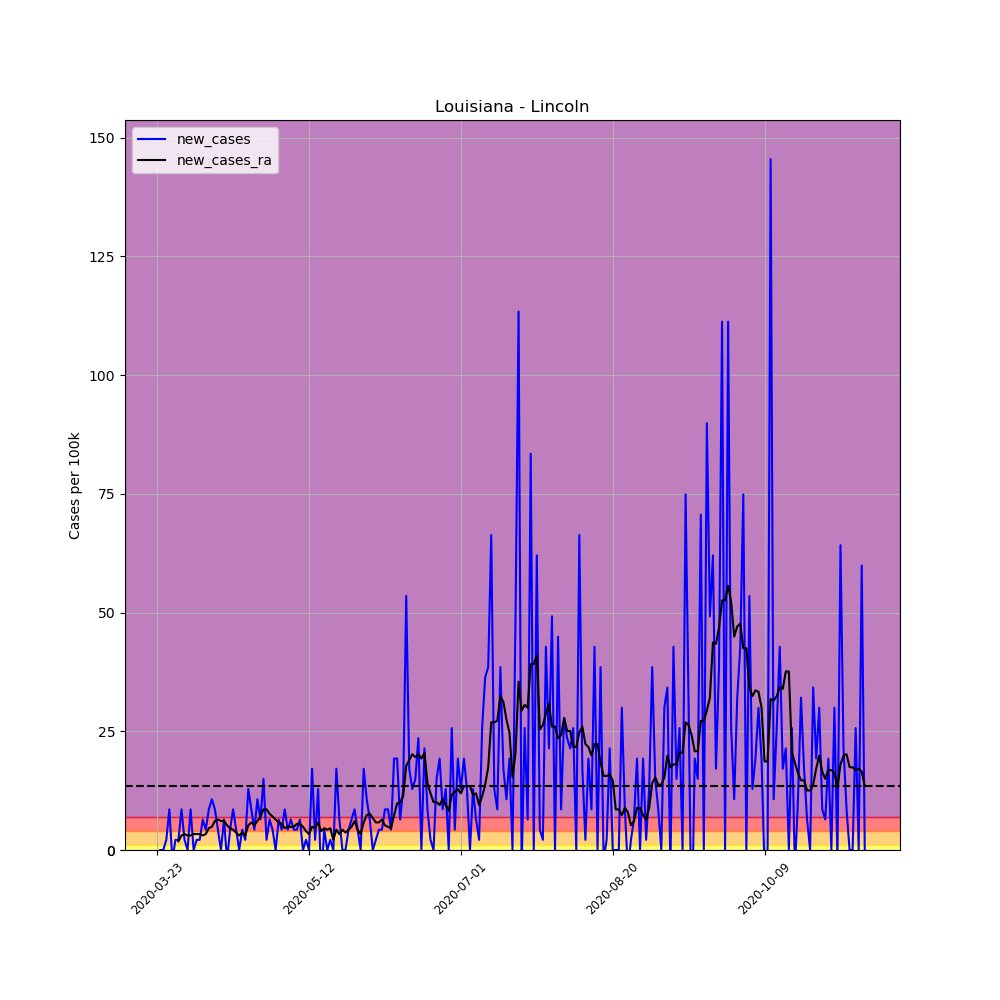

The file beside this chart, header and first rows:
, date, county, state, fips, cases, deaths, COUNTY, STNAME, CTYNAME, POPESTIMATE2019, per_100k, per_100k_ra, new_cases, new_cases_ra
275341, 2020-03-23, Lincoln, Louisiana, 22061, 2, 0, 61, Louisiana, Lincoln, 46742, 4.279, , , 
275342, 2020-03-24, Lincoln, Louisiana, 22061, 2, 0, 61, Louisiana, Lincoln, 46742, 4.279, , 0.0, 
275343, 2020-03-25, Lincoln, Louisiana, 22061, 2, 0, 61, Louisiana, Lincoln, 46742, 4.279, , 0.0, 
275344, 2020-03-26, Lincoln, Louisiana, 22061, 3, 0, 61, Louisiana, Lincoln, 46742, 6.418, , 2.139, 
275345, 2020-03-27, Lincoln, Louisiana, 22061, 7, 0, 61, Louisiana, Lincoln, 46742, 14.98, , 8.558, 
275346, 2020-03-28, Lincoln, Louisiana, 22061, 6, 0, 61, Louisiana, Lincoln, 46742, 12.84, , -2.139, 
275347, 2020-03-29, Lincoln, Louisiana, 22061, 7, 0, 61, Louisiana, Lincoln, 46742, 14.98, 8.863, 2.139, 
275348, 2020-03-30, Lincoln, Louisiana, 22061, 8, 0, 61, Louisiana, Lincoln, 46742, 17.12, 10.7, 2.139, 1.834
275349, 2020-03-31, Lincoln, Louisiana, 22061, 12, 0, 61, Louisiana, Lincoln, 46742, 25.67, 13.75, 8.558, 3.056
275350, 2020-04-01, Lincoln, Louisiana, 22061, 13, 0, 61, Louisiana, Lincoln, 46742, 27.81, 17.12, 2.139, 3.362
275351, 2020-04-02, Lincoln, Louisiana, 22061, 13, 0, 61, Louisiana, Lincoln, 46742, 27.81, 20.17, 0.0, 3.056
275352, 2020-04-03, Lincoln, Louisiana, 22061, 17, 0, 61, Louisiana, Lincoln, 46742, 36.37, 23.23, 8.558, 3.056
275353, 2020-04-04, Lincoln, Louisiana, 22061, 17, 0, 61, Louisiana, Lincoln, 46742, 36.37, 26.59, 0.0, 3.362
275354, 2020-04-05, Lincoln, Louisiana, 22061, 18, 0, 61, Louisiana, Lincoln, 46742, 38.51, 29.95, 2.139, 3.362
275355, 2020-04-06, Lincoln, Louisiana, 22061, 19, 0, 61, Louisiana, Lincoln, 46742, 40.65, 33.31, 2.139, 3.362
275356, 2020-04-07, Lincoln, Louisiana, 22061, 22, 0, 61, Louisiana, Lincoln, 46742, 47.07, 36.37, 6.418, 3.056
275357, 2020-04-08, Lincoln, Louisiana, 22061, 24, 0, 61, Louisiana, Lincoln, 46742, 51.35, 39.73, 4.279, 3.362
275358, 2020-04-09, Lincoln, Louisiana, 22061, 28, 0, 61, Louisiana, Lincoln, 46742, 59.9, 44.32, 8.558, 4.584
275359, 2020-04-10, Lincoln, Louisiana, 22061, 33, 0, 61, Louisiana, Lincoln, 46742, 70.6, 49.21, 10.7, 4.89
275360, 2020-04-11, Lincoln, Louisiana, 22061, 37, 0, 61, Louisiana, Lincoln, 46742, 79.16, 55.32, 8.558, 6.113
275361, 2020-04-12, Lincoln, Louisiana, 22061, 39, 0, 61, Louisiana, Lincoln, 46742, 83.44, 61.74, 4.279, 6.418
275362, 2020-04-13, Lincoln, Louisiana, 22061, 39, 0, 61, Louisiana, Lincoln, 46742, 83.44, 67.85, 0.0, 6.113
275363, 2020-04-14, Lincoln, Louisiana, 22061, 42, 0, 61, Louisiana, Lincoln, 46742, 89.85, 73.96, 6.418, 6.113
275364, 2020-04-15, Lincoln, Louisiana, 22061, 41, 0, 61, Louisiana, Lincoln, 46742, 87.72, 79.16, -2.139, 5.196
275365, 2020-04-16, Lincoln, Louisiana, 22061, 43, 0, 61, Louisiana, Lincoln, 46742, 91.99, 83.74, 4.279, 4.584
275366, 2020-04-17, Lincoln, Louisiana, 22061, 47, 2, 61, Louisiana, Lincoln, 46742, 100.6, 88.02, 8.558, 4.279
275367, 2020-04-18, Lincoln, Louisiana, 22061, 49, 2, 61, Louisiana, Lincoln, 46742, 104.8, 91.69, 4.279, 3.668
275368, 2020-04-19, Lincoln, Louisiana, 22061, 49, 2, 61, Louisiana, Lincoln, 46742, 104.8, 94.75, 0.0, 3.056
275369, 2020-04-20, Lincoln, Louisiana, 22061, 51, 2, 61, Louisiana, Lincoln, 46742, 109.1, 98.41, 4.279, 3.668
275370, 2020-04-21, Lincoln, Louisiana, 22061, 52, 2, 61, Louisiana, Lincoln, 46742, 111.2, 101.5, 2.139, 3.056
275371, 2020-04-22, Lincoln, Louisiana, 22061, 58, 2, 61, Louisiana, Lincoln, 46742, 124.1, 106.7, 12.84, 5.196
275372, 2020-04-23, Lincoln, Louisiana, 22061, 62, 3, 61, Louisiana, Lincoln, 46742, 132.6, 112.5, 8.558, 5.807
275373, 2020-04-24, Lincoln, Louisiana, 22061, 64, 4, 61, Louisiana, Lincoln, 46742, 136.9, 117.7, 4.279, 5.196
275374, 2020-04-25, Lincoln, Louisiana, 22061, 69, 4, 61, Louisiana, Lincoln, 46742, 147.6, 123.8, 10.7, 6.113
275375, 2020-04-26, Lincoln, Louisiana, 22061, 72, 4, 61, Louisiana, Lincoln, 46742, 154, 130.8, 6.418, 7.029
275376, 2020-04-27, Lincoln, Louisiana, 22061, 79, 4, 61, Louisiana, Lincoln, 46742, 169, 139.4, 14.98, 8.558
275377, 2020-04-28, Lincoln, Louisiana, 22061, 80, 5, 61, Louisiana, Lincoln, 46742, 171.2, 147.9, 2.139, 8.558
275378, 2020-04-29, Lincoln, Louisiana, 22061, 83, 7, 61, Louisiana, Lincoln, 46742, 177.6, 155.6, 6.418, 7.641
275379, 2020-04-30, Lincoln, Louisiana, 22061, 85, 8, 61, Louisiana, Lincoln, 46742, 181.8, 162.6, 4.279, 7.029
275380, 2020-05-01, Lincoln, Louisiana, 22061, 85, 8, 61, Louisiana, Lincoln, 46742, 181.8, 169, 0.0, 6.418
275381, 2020-05-02, Lincoln, Louisiana, 22061, 88, 9, 61, Louisiana, Lincoln, 46742, 188.3, 174.8, 6.418, 5.807
275382, 2020-05-03, Lincoln, Louisiana, 22061, 90, 9, 61, Louisiana, Lincoln, 46742, 192.5, 180.3, 4.279, 5.501
275383, 2020-05-04, Lincoln, Louisiana, 22061, 94, 9, 61, Louisiana, Lincoln, 46742, 201.1, 184.9, 8.558, 4.584
275384, 2020-05-05, Lincoln, Louisiana, 22061, 96, 10, 61, Louisiana, Lincoln, 46742, 205.4, 189.8, 4.279, 4.89
275385, 2020-05-06, Lincoln, Louisiana, 22061, 99, 11, 61, Louisiana, Lincoln, 46742, 211.8, 194.7, 6.418, 4.89
275386, 2020-05-07, Lincoln, Louisiana, 22061, 101, 11, 61, Louisiana, Lincoln, 46742, 216.1, 199.6, 4.279, 4.89
275387, 2020-05-08, Lincoln, Louisiana, 22061, 103, 11, 61, Louisiana, Lincoln, 46742, 220.4, 205.1, 4.279, 5.501
275388, 2020-05-09, Lincoln, Louisiana, 22061, 106, 11, 61, Louisiana, Lincoln, 46742, 226.8, 210.6, 6.418, 5.501
275389, 2020-05-10, Lincoln, Louisiana, 22061, 106, 11, 61, Louisiana, Lincoln, 46742, 226.8, 215.5, 0.0, 4.89
275390, 2020-05-11, Lincoln, Louisiana, 22061, 107, 11, 61, Louisiana, Lincoln, 46742, 228.9, 219.4, 2.139, 3.973
275391, 2020-05-12, Lincoln, Louisiana, 22061, 107, 12, 61, Louisiana, Lincoln, 46742, 228.9, 222.8, 0.0, 3.362
275392, 2020-05-13, Lincoln, Louisiana, 22061, 115, 13, 61, Louisiana, Lincoln, 46742, 246, 227.7, 17.12, 4.89
275393, 2020-05-14, Lincoln, Louisiana, 22061, 116, 13, 61, Louisiana, Lincoln, 46742, 248.2, 232.3, 2.139, 4.584
275394, 2020-05-15, Lincoln, Louisiana, 22061, 122, 13, 61, Louisiana, Lincoln, 46742, 261, 238.1, 12.84, 5.807
275395, 2020-05-16, Lincoln, Louisiana, 22061, 119, 13, 61, Louisiana, Lincoln, 46742, 254.6, 242.1, -6.418, 3.973
275396, 2020-05-17, Lincoln, Louisiana, 22061, 121, 13, 61, Louisiana, Lincoln, 46742, 258.9, 246.6, 4.279, 4.584
275397, 2020-05-18, Lincoln, Louisiana, 22061, 121, 13, 61, Louisiana, Lincoln, 46742, 258.9, 250.9, 0.0, 4.279
275398, 2020-05-19, Lincoln, Louisiana, 22061, 122, 14, 61, Louisiana, Lincoln, 46742, 261, 255.5, 2.139, 4.584
275399, 2020-05-20, Lincoln, Louisiana, 22061, 122, 14, 61, Louisiana, Lincoln, 46742, 261, 257.6, 0.0, 2.139
275400, 2020-05-21, Lincoln, Louisiana, 22061, 130, 14, 61, Louisiana, Lincoln, 46742, 278.1, 261.9, 17.12, 4.279
... 174 more rows
